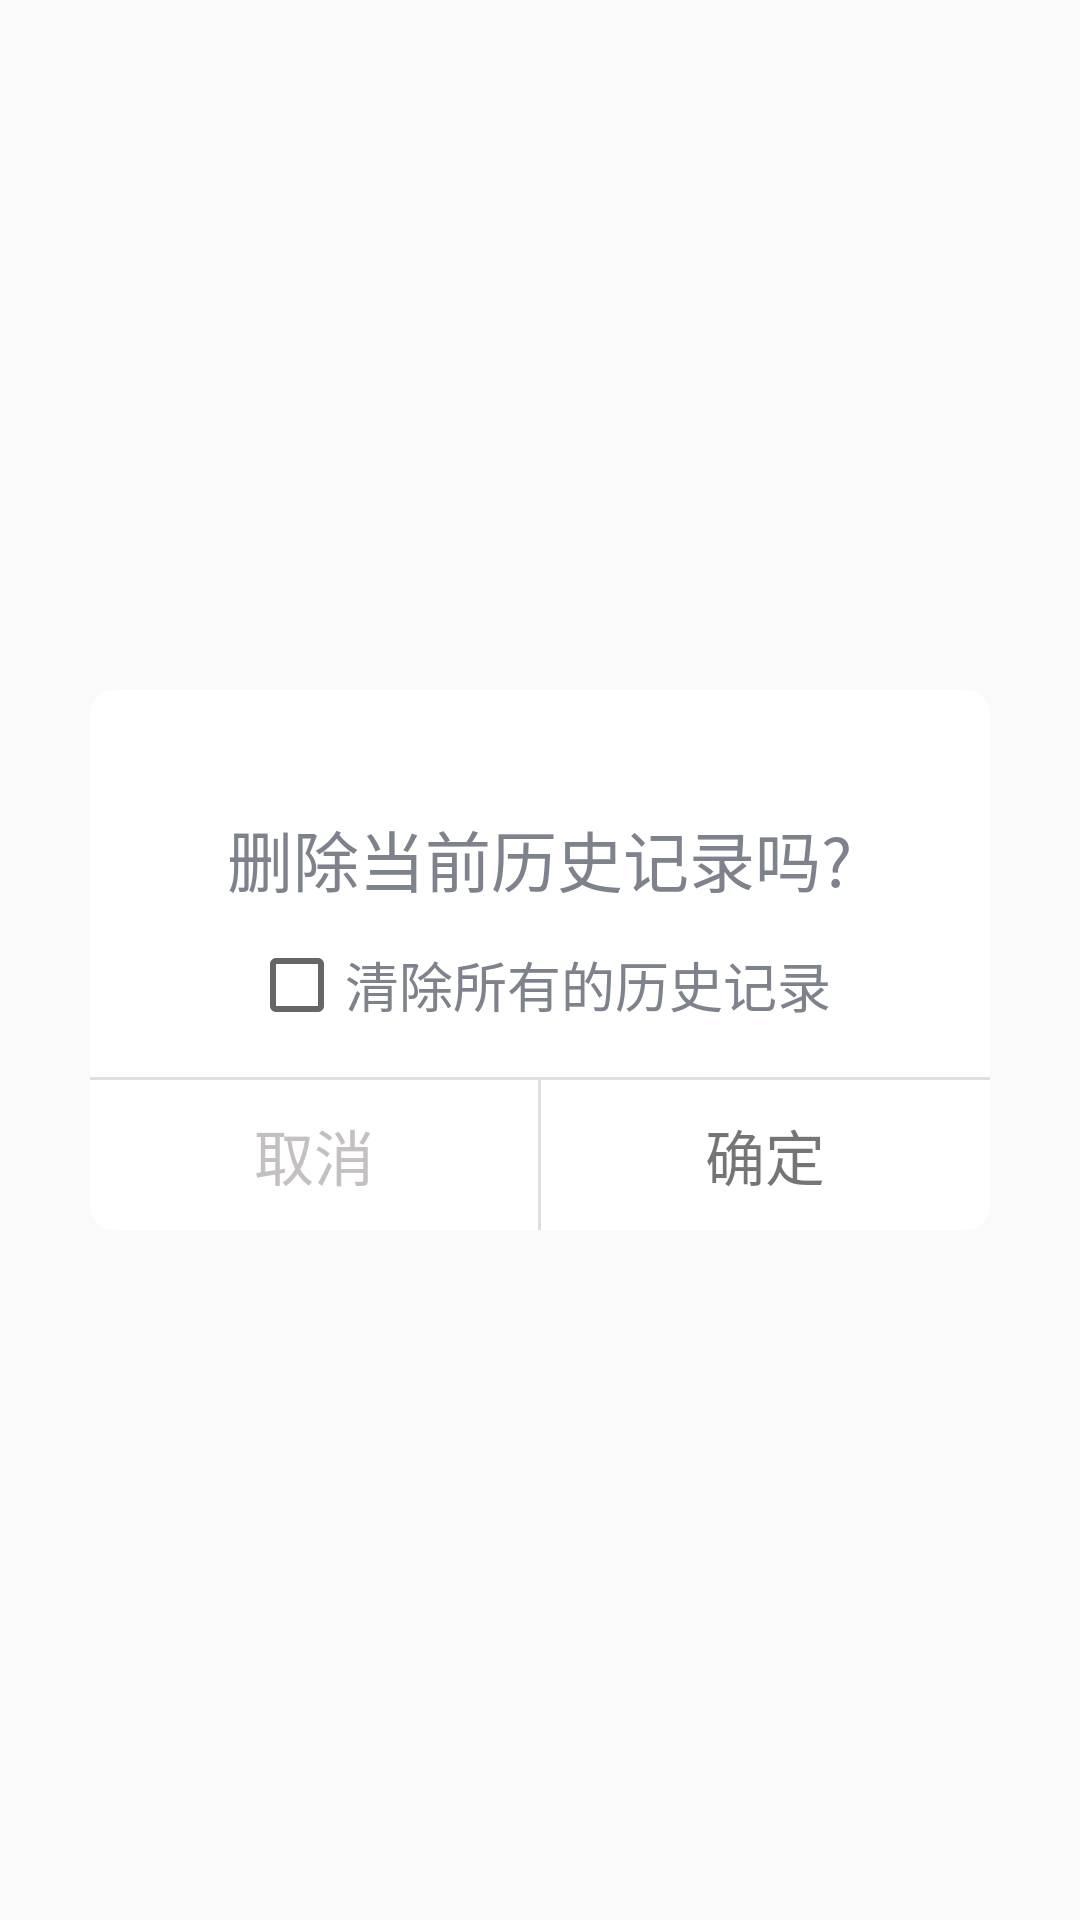

The Android layout XML behind this screen, and the referenced resources:
<!-- AndroidManifest.xml: application theme AppTheme -->
<!-- res/layout/dialog_check_box_confirm.xml -->
<?xml version="1.0" encoding="utf-8"?>
<RelativeLayout xmlns:android="http://schemas.android.com/apk/res/android"
    android:layout_width="match_parent"
    android:layout_height="match_parent">

    <RelativeLayout
        android:layout_width="300dp"
        android:layout_height="180dp"
        android:layout_centerInParent="true"
        android:background="@drawable/shape_confirm_dialog_bg">

        <TextView
            android:layout_width="wrap_content"
            android:id="@+id/dialog_tips_text"
            android:layout_height="wrap_content"
            android:layout_centerHorizontal="true"
            android:layout_marginTop="40dp"
            android:textColor="@color/play_list_text_color"
            android:text="删除当前历史记录吗?"
            android:textSize="22sp" />
        <CheckBox
            android:id="@+id/dialog_check_box"
            android:layout_below="@id/dialog_tips_text"
            android:layout_marginTop="10dp"
            android:textSize="18sp"
            android:text="清除所有的历史记录"
            android:textColor="@color/play_list_text_color"
            android:layout_centerHorizontal="true"

            android:layout_width="wrap_content"
            android:layout_height="wrap_content"/>
        <LinearLayout
            android:id="@+id/dialog_button_container"
            android:layout_width="match_parent"
            android:layout_height="50dp"
            android:layout_alignParentBottom="true"
            android:gravity="center"
            android:orientation="horizontal">

            <TextView
                android:id="@+id/dialog_check_box_cancel"
                android:layout_width="0dp"
                android:layout_height="wrap_content"
                android:textColor="#C5C0C0"
                android:layout_weight="1"
                android:gravity="center"
                android:text="取消"
                android:textSize="20sp" />

            <View
                android:layout_width="1dp"
                android:layout_height="match_parent"
                android:background="#dfdfdf" />

            <TextView
                android:id="@+id/dialog_check_box_confirm"
                android:layout_width="0dp"
                android:layout_height="wrap_content"
                android:layout_weight="1"
                android:gravity="center"
                android:text="确定"
                android:textColor="@color/Orange"
                android:textSize="20sp" />
        </LinearLayout>

        <View
            android:layout_width="match_parent"
            android:layout_height="1dp"
            android:layout_above="@id/dialog_button_container"
            android:background="#dfdfdf" />
    </RelativeLayout>
</RelativeLayout>
<!-- resources referenced by this layout -->
<resources>
  <color name="play_list_text_color">#7D828C</color>
  <!-- drawable shape_confirm_dialog_bg (drawable) -->
  <?xml version="1.0" encoding="utf-8"?>
  <shape xmlns:android="http://schemas.android.com/apk/res/android"
      android:shape="rectangle">
      <corners android:radius="8dp"/>
      <size android:width="467dp" android:height="229dp"/>
      <solid android:color="@color/white"/>
  
  </shape>
  <style name="AppTheme" parent="Theme.AppCompat.Light.DarkActionBar">
          <item name="colorPrimary">@color/main_color</item>
          <item name="colorPrimaryDark">@color/main_color</item>
          <item name="colorAccent">@color/main_color</item>
          
      </style>
  <color name="white">#ffffff</color>
  <color name="main_color">#FA7254</color>
</resources>
